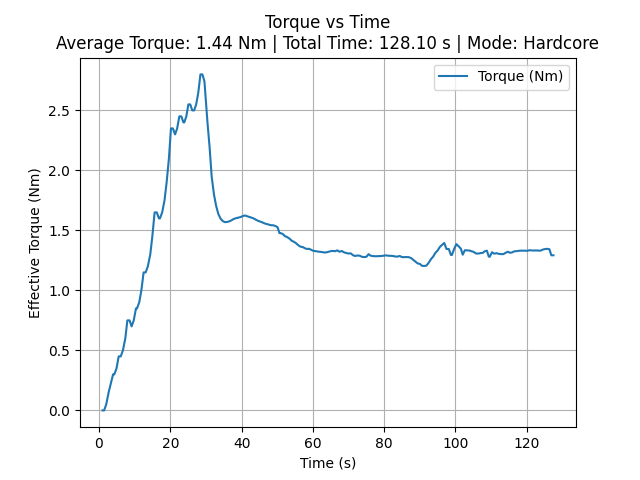

The file beside this chart, header and first rows:
time_sec, torque_Nm
1.006, 0.0
1.444, 0.0
2.037, 0.05
2.712, 0.15
3.956, 0.3
4.299, 0.3
4.924, 0.35
5.532, 0.45
5.813, 0.45
6.109, 0.45
6.716, 0.5
7.39, 0.6
7.97, 0.75
8.282, 0.75
8.582, 0.75
9.158, 0.7
9.753, 0.75
10.38, 0.85
10.67, 0.85
11.3, 0.9
11.89, 1.0
12.53, 1.15
12.8, 1.15
13.1, 1.15
13.71, 1.2
14.39, 1.3
14.97, 1.45
15.61, 1.65
15.92, 1.65
16.22, 1.65
16.83, 1.6
17.11, 1.6
17.73, 1.65
18.39, 1.75
18.98, 1.9
19.62, 2.1
20.2, 2.35
20.46, 2.35
20.73, 2.35
21.34, 2.3
21.93, 2.35
22.54, 2.45
22.82, 2.45
23.11, 2.45
23.69, 2.4
23.93, 2.4
24.5, 2.45
25.09, 2.55
25.34, 2.55
25.59, 2.55
26.18, 2.5
26.44, 2.5
26.7, 2.5
27.27, 2.55
27.87, 2.65
28.47, 2.8
28.75, 2.8
29.02, 2.8
29.59, 2.742
29.87, 2.629
... 162 more rows
